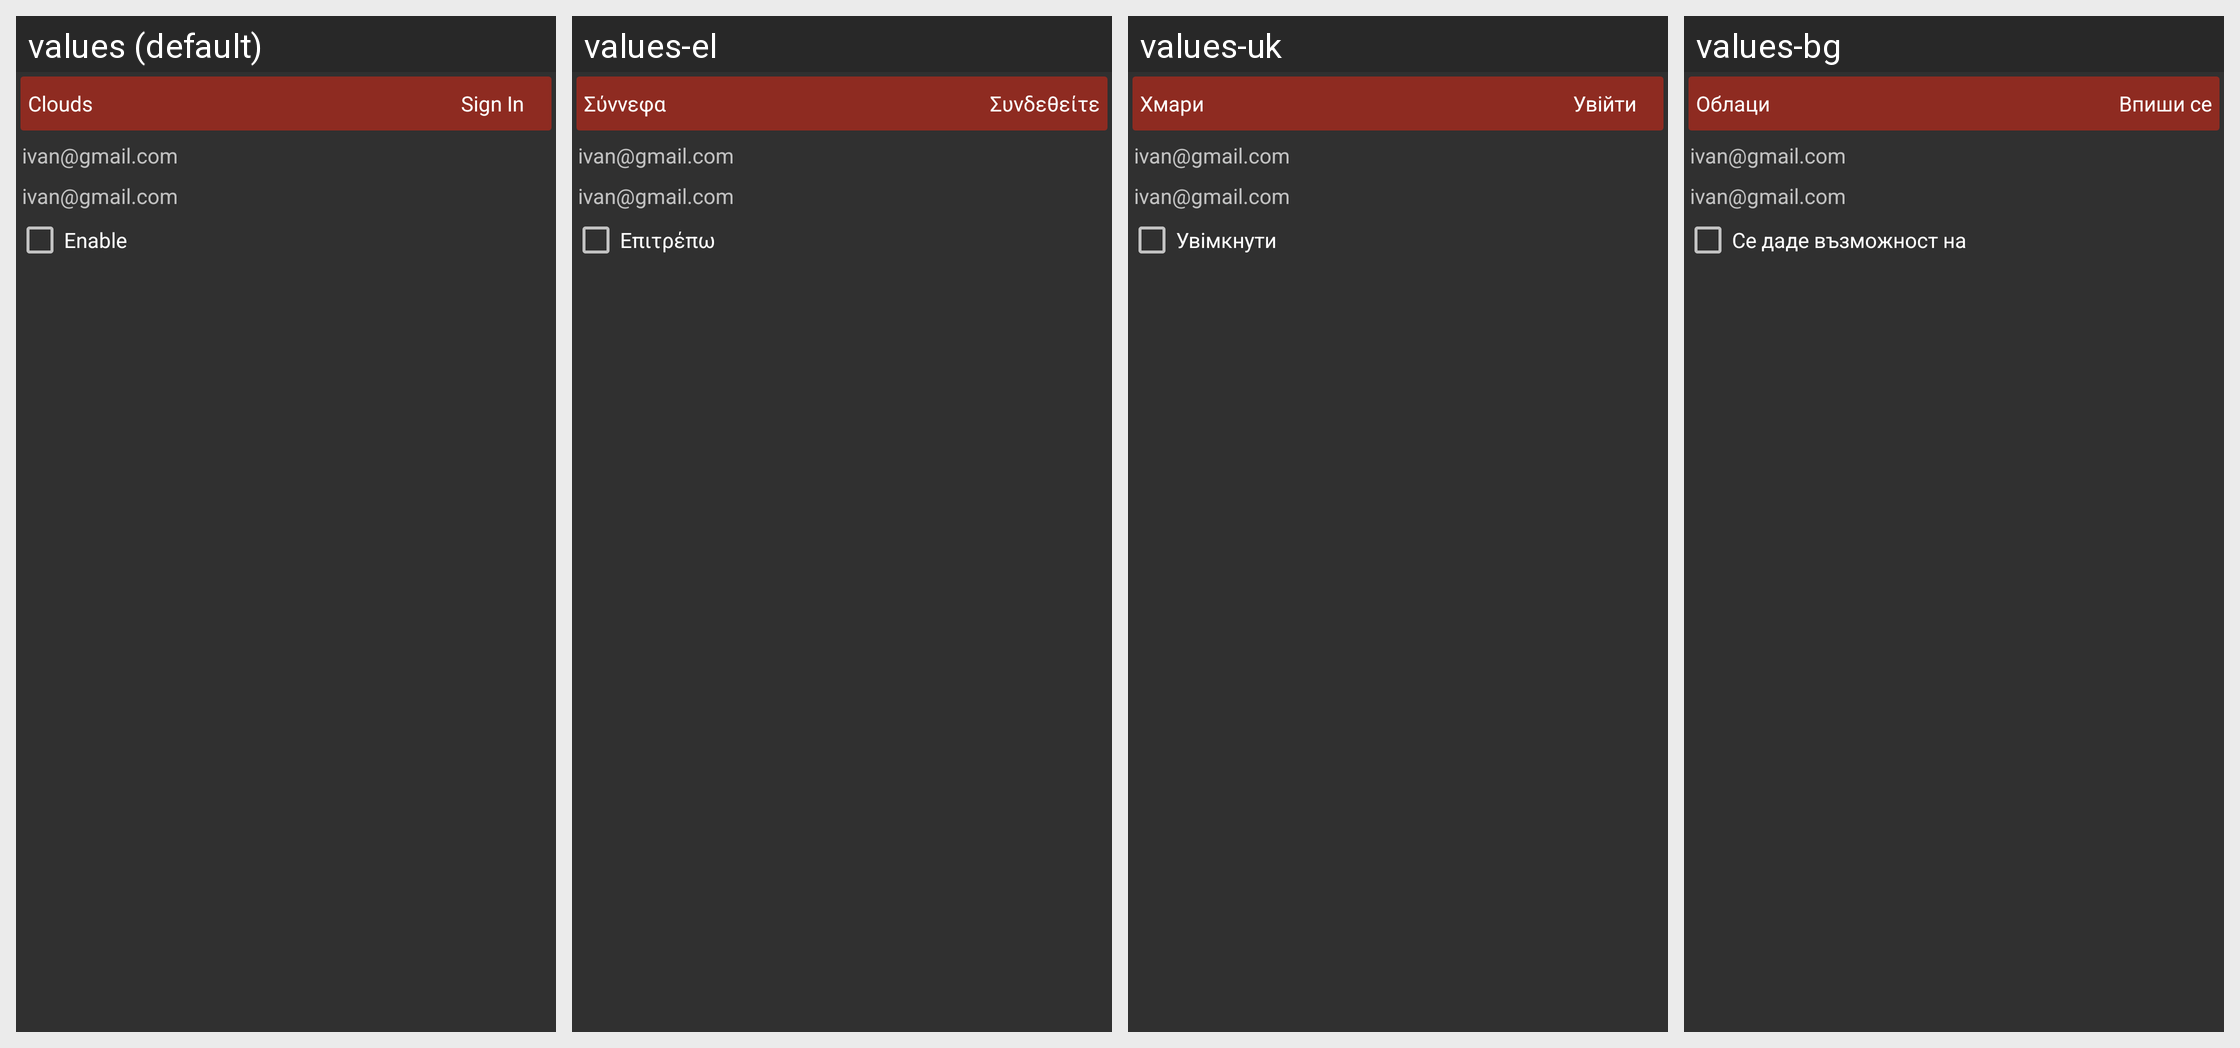

Here is an Android app screen in its default locale and in the app's own translations. Write out the translated-string differences for the strings that appear on this screen.
Android screen res/layout/fragment_google_drive.xml rendered under 4 locales, left to right: values (default), values-el, values-uk, values-bg. Device: Nexus 5 (rendered at 1080×1920; each locale shown at half size, 540×960, under a caption strip naming it); theme StyledIndicatorsBlack.
Other locales in the repository, not shown: values-ar, values-be, values-bn, values-ca, values-cs, values-de, values-es, values-eu, values-fa, values-fi, values-fil, values-fr, values-ga, values-gl, values-gu, values-he, values-hi, values-hu, values-id, values-it, values-iw, values-ja, values-kk, values-kn, values-ko, values-la, values-lt, values-ml, values-mr, values-ms, values-my, values-ne, values-nl, values-no, values-pa, values-pl, values-pt, values-ro, values-ru, values-sc, values-sk, values-sv, values-sw, values-ta, values-te, values-th, values-tr, values-ur, values-uz, values-vi, values-zh-rCN, values-zh-rTW.
Strings drawn on this screen, with the default value and each locale's value (text and hints the layout hard-codes, and strings that could not be matched under every locale, appear in the picture but are not listed):

clouds
  values: Clouds
  values-el: Σύννεφα
  values-uk: Хмари
  values-bg: Облаци

sign_in
  values: Sign In
  values-el: Συνδεθείτε
  values-uk: Увійти
  values-bg: Впиши се

enable
  values: Enable
  values-el: Επιτρέπω
  values-uk: Увімкнути
  values-bg: Се даде възможност на
